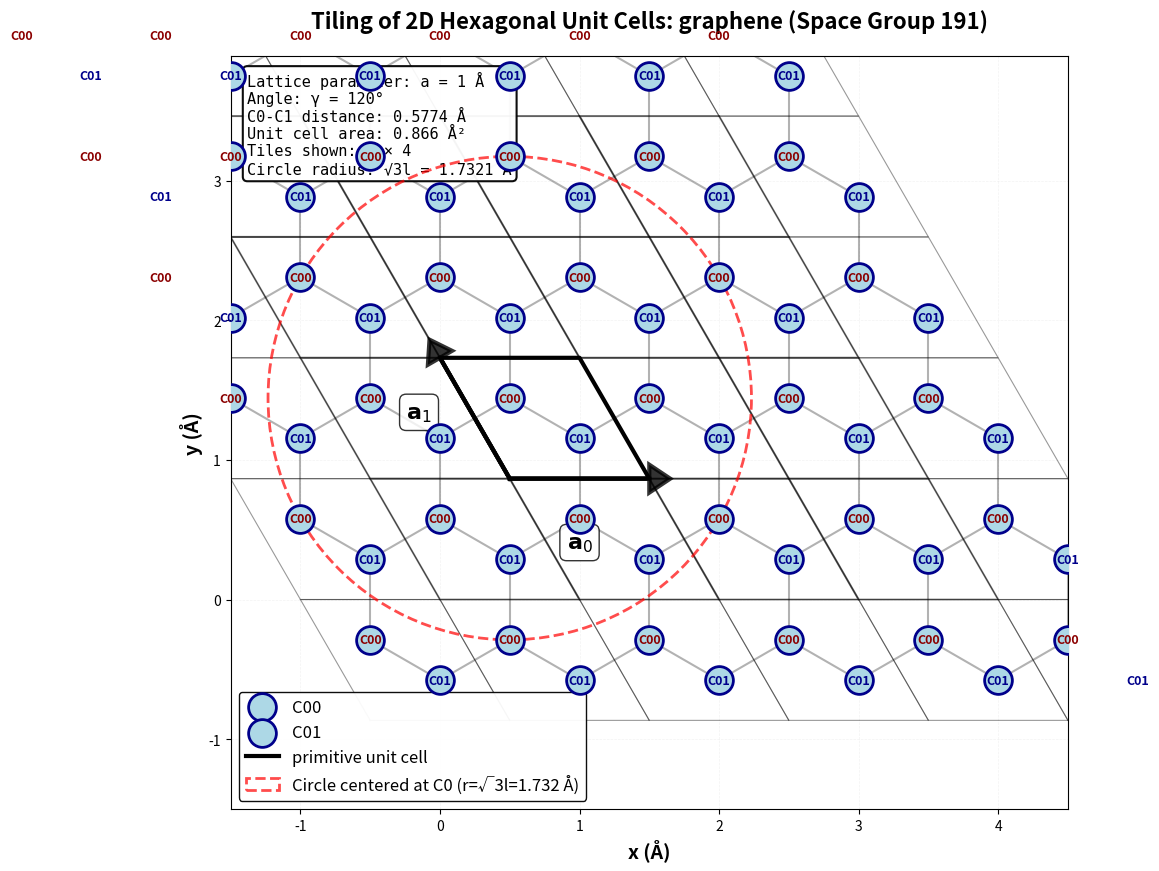

Python code for this plot:
import numpy as np
import matplotlib.pyplot as plt
from matplotlib.patches import Polygon, Circle

# Parameters from the document
l = 1  # Å

# Define basis vectors (in-plane only for 2D view)
a0 = np.array([l, 0])
a1 = np.array([np.cos(2*np.pi/3) * l, np.sin(2*np.pi/3) * l])

# Atomic positions within one unit cell (only x, y coordinates)
r_C00 = (1/3) * a0 + (2/3) * a1
r_C01 = (2/3) * a0 + (1/3) * a1

# Create figure
fig, ax = plt.subplots(figsize=(12, 11))

# Define tiling range - increased to show more cells
n_tiles_x = 5  # Number of tiles in a0 direction
n_tiles_y = 5  # Number of tiles in a1 direction

# Store all atoms for plotting
all_C00_atoms = []
all_C01_atoms = []

# Draw tiled unit cells
for i in range(-1, n_tiles_x):
    for j in range(-1, n_tiles_y):
        # Calculate origin of this unit cell
        origin = i * a0 + j * a1

        # Unit cell corners
        cell_corners = np.array([
            origin,
            origin + a0,
            origin + a0 + a1,
            origin + a1,
            origin
        ])

        # Draw unit cell (no fill, black edges)
        if 0 <= i < n_tiles_x - 1 and 0 <= j < n_tiles_y - 1:
            unit_cell = Polygon(cell_corners[:-1], fill=False,
                                edgecolor='black', linewidth=1.5, alpha=0.3, zorder=1)
            ax.add_patch(unit_cell)

        # Draw cell edges - highlight the cell at (i=1, j=1)
        ax.plot(cell_corners[:, 0], cell_corners[:, 1], 'k-',
                linewidth=1.5 if (i == 1 and j == 1) else 0.8,
                alpha=1.0 if (i == 1 and j == 1) else 0.4, zorder=2)

        # Calculate atomic positions in this cell
        C00_pos = origin + r_C00
        C01_pos = origin + r_C01

        all_C00_atoms.append(C00_pos)
        all_C01_atoms.append(C01_pos)

# Convert to arrays
all_C00_atoms = np.array(all_C00_atoms)
all_C01_atoms = np.array(all_C01_atoms)

# Draw C00-C01 bonds for all cells
for i in range(len(all_C00_atoms)):
    C00_pos = all_C00_atoms[i]
    # Find nearby C01 atoms and draw bonds
    for C01_pos in all_C01_atoms:
        distance = np.linalg.norm(C00_pos - C01_pos)
        if distance < l * 0.6:  # Only draw bonds shorter than this threshold
            ax.plot([C00_pos[0], C01_pos[0]], [C00_pos[1], C01_pos[1]],
                    'black', linewidth=1.5, linestyle='-', zorder=3, alpha=0.3)

# Plot all atoms (changed label text to C00 and C01)
ax.scatter(all_C00_atoms[:, 0], all_C00_atoms[:, 1], s=400, c='lightblue',
           edgecolors='darkblue', linewidths=2, marker='o', label='C00', zorder=10)
ax.scatter(all_C01_atoms[:, 0], all_C01_atoms[:, 1], s=400, c='lightblue',
           edgecolors='darkblue', linewidths=2, marker='o', label='C01', zorder=10)

# ---------------------------------------------------------
# NEW CODE ADDED HERE: Label ALL atoms with C0 or C1
# ---------------------------------------------------------
for x, y in all_C00_atoms:
    ax.text(x, y, 'C00', ha='center', va='center', fontsize=9,
            fontweight='bold', color='darkred', zorder=11)

for x, y in all_C01_atoms:
    ax.text(x, y, 'C01', ha='center', va='center', fontsize=9,
            fontweight='bold', color='darkblue', zorder=11)
# ---------------------------------------------------------

# Highlight the primitive unit cell (i=1, j=1) - shifted up and right
primitive_origin = a0 + a1
primitive_cell_corners = np.array([
    primitive_origin,
    primitive_origin + a0,
    primitive_origin + a0 + a1,
    primitive_origin + a1,
    primitive_origin
])
ax.plot(primitive_cell_corners[:, 0], primitive_cell_corners[:, 1], 'k-',
        linewidth=3, label='primitive unit cell', zorder=5)

# Draw basis vectors for the primitive cell - changed to black, starting from new origin
arrow_props = dict(head_width=0.2, head_length=0.15, linewidth=3, zorder=8)
ax.arrow(primitive_origin[0], primitive_origin[1], a0[0], a0[1], fc='black', ec='black',
         **arrow_props, alpha=0.8)
ax.arrow(primitive_origin[0], primitive_origin[1], a1[0], a1[1], fc='black', ec='black',
         **arrow_props, alpha=0.8)

# Add basis vector labels - changed to black
ax.text(primitive_origin[0] + a0[0]/2, primitive_origin[1] - 0.5, r'$\mathbf{a}_0$', fontsize=16, color='black',
        fontweight='bold', ha='center',
        bbox=dict(boxstyle='round', facecolor='white', alpha=0.8))
ax.text(primitive_origin[0] + a1[0]/2 - 0.4, primitive_origin[1] + a1[1]/2, r'$\mathbf{a}_1$', fontsize=16,
        color='black', fontweight='bold', ha='center',
        bbox=dict(boxstyle='round', facecolor='white', alpha=0.8))

# Note: The specific labels for the primitive cell atoms are commented out below
# because the global loop above now covers them.
primitive_r_C00 = primitive_origin + r_C00
primitive_r_C01 = primitive_origin + r_C01

circle_radius = np.sqrt(3) * l
circle = Circle((primitive_r_C00[0], primitive_r_C00[1]), circle_radius,
                fill=False, edgecolor='red', linewidth=2,
                linestyle='--', alpha=0.7, zorder=4,
                label=f'Circle centered at C0 (r=√3l={circle_radius:.3f} Å)')
ax.add_patch(circle)

# Add grid for reference
ax.grid(True, alpha=0.15, linestyle='--', linewidth=0.5, zorder=0)

# Set axis properties
ax.set_xlabel('x (Å)', fontsize=14, fontweight='bold')
ax.set_ylabel('y (Å)', fontsize=14, fontweight='bold')
ax.set_title('Tiling of 2D Hexagonal Unit Cells: graphene (Space Group 191)',
             fontsize=16, fontweight='bold', pad=20)

# Set equal aspect ratio
ax.set_aspect('equal')

# Set axis limits
padding = 1.0
x_min = -1.5 * l
x_max = (n_tiles_x - 0.5) * l
y_min = -1.5 * l
y_max = (n_tiles_y - 0.5) * l * np.sin(2*np.pi/3)
ax.set_xlim(x_min, x_max)
ax.set_ylim(y_min, y_max)

# Add legend
ax.legend(loc='best', fontsize=12, framealpha=0.95,
          edgecolor='black', fancybox=True)

# Add text box with information - changed to white background
textstr = f'Lattice parameter: a = {l} Å\n'
textstr += f'Angle: γ = 120°\n'
textstr += f'C0-C1 distance: {np.linalg.norm(r_C00 - r_C01):.4f} Å\n'
textstr += f'Unit cell area: {abs(np.cross(a0, a1)):.3f} Å²\n'
textstr += f'Tiles shown: {(n_tiles_x-1)} × {(n_tiles_y-1)}\n'
textstr += f'Circle radius: √3l = {circle_radius:.4f} Å'

props = dict(boxstyle='round', facecolor='white', alpha=0.95,
             edgecolor='black', linewidth=1.5)
ax.text(0.02, 0.98, textstr, transform=ax.transAxes, fontsize=11,
        verticalalignment='top', bbox=props, family='monospace')

plt.tight_layout()
plt.savefig('graphene_tiling_circle_at_C00_labeled.png', dpi=300, bbox_inches='tight')
# plt.show()

